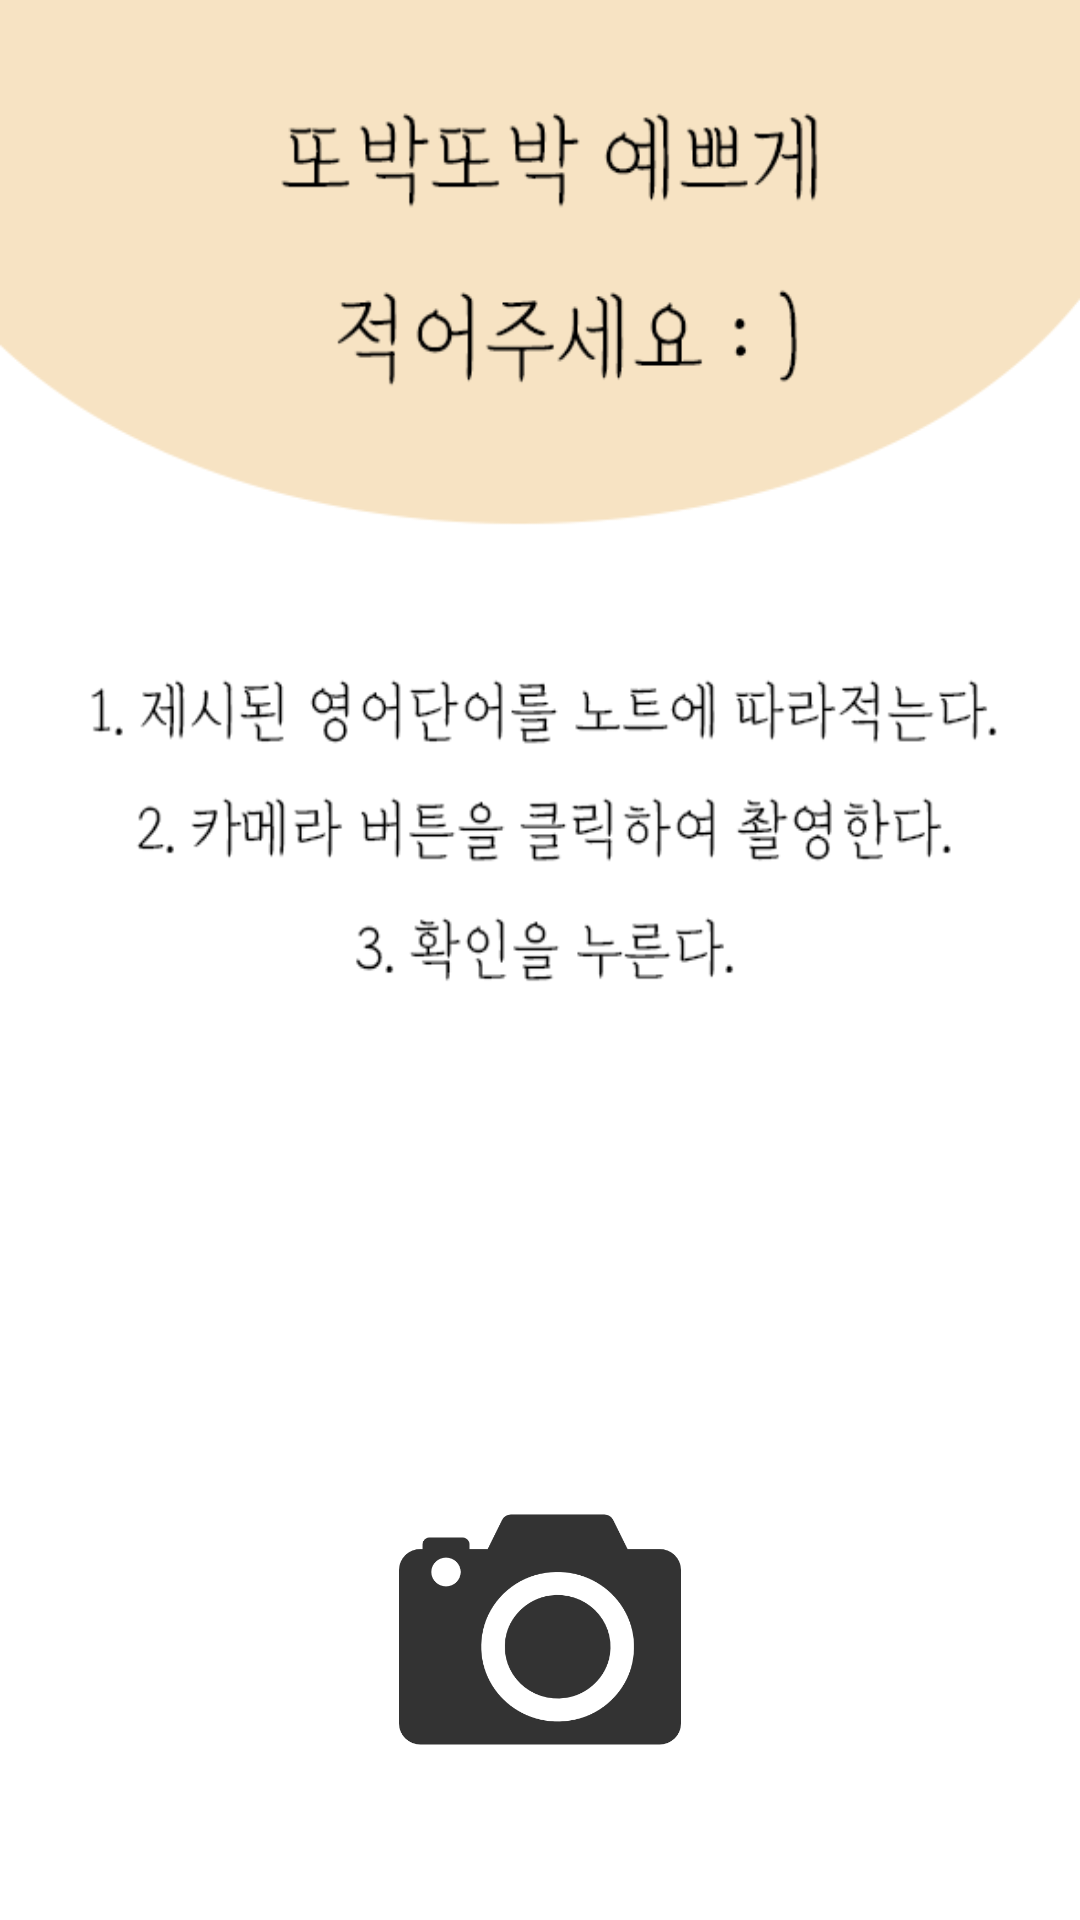

Here is an Android app screen rendered from its layout file. Give the layout XML and the strings, colors and styles it references.
<!-- AndroidManifest.xml: application theme AppTheme -->
<!-- res/layout/activity_machine_learning.xml -->
<?xml version="1.0" encoding="utf-8"?>
<LinearLayout xmlns:android="http://schemas.android.com/apk/res/android"
    xmlns:app="http://schemas.android.com/apk/res-auto"
    xmlns:tools="http://schemas.android.com/tools"
    android:layout_width="match_parent"
    android:layout_height="match_parent"
    android:orientation="vertical"
    android:background="#FFFFFF"
    tools:context=".TextRecognitionActivity">

    <ImageView
        android:id="@+id/image_view"
        android:layout_width="match_parent"
        android:layout_height="400dp"
        android:scaleType="fitXY"
        android:src="@drawable/text_recognition_background"
        />

    <TextView
        android:id="@+id/text_display"
        android:layout_width="match_parent"
        android:layout_height="wrap_content"
        android:layout_below="@+id/image_view"
        android:layout_marginTop="10dp"
        android:layout_marginLeft="10dp"
        android:layout_marginRight="10dp"
        android:maxLines="5"
        android:text=""
        android:textSize="26dp"
        />

    <TextView
        android:id="@+id/text_display2"
        android:layout_width="391dp"
        android:layout_height="wrap_content"
        android:layout_below="@+id/text_display"
        android:layout_gravity="center_horizontal"
        android:layout_marginTop="1dp"
        android:maxLines="5"
        android:text=""
        android:textSize="26dp" />

<LinearLayout
    android:layout_marginTop="20dp"
    android:layout_width="wrap_content"
    android:layout_height="wrap_content"
    android:orientation="horizontal"
    android:layout_gravity="center"
    >

    <Button
        android:id="@+id/capture_image_btn"
        android:layout_width="94dp"
        android:layout_height="92dp"
        android:layout_gravity="center_horizontal"
        android:layout_marginBottom="10dp"
        android:background="@drawable/ic_camera"
        android:text=""
        android:textAllCaps="false"
        android:textColor="@android:color/white"
        android:textSize="17dp" />



</LinearLayout>


</LinearLayout>
<!-- resources referenced by this layout -->
<resources>
  <!-- drawable ic_camera: png bitmap (drawable-v24, 16297 bytes) -->
  <!-- drawable text_recognition_background: png bitmap (drawable-v24, 30674 bytes) -->
  <style name="AppTheme" parent="Theme.AppCompat.Light.NoActionBar">
          
          <item name="colorPrimary">@color/colorPrimary</item>
          <item name="colorPrimaryDark">@color/mainColor</item>
          <item name="colorAccent">@color/colorAccent</item>
      </style>
  <color name="colorPrimary">#6200EE</color>
  <color name="mainColor">#F7E3C3</color>
  <color name="colorAccent">#03DAC5</color>
</resources>
